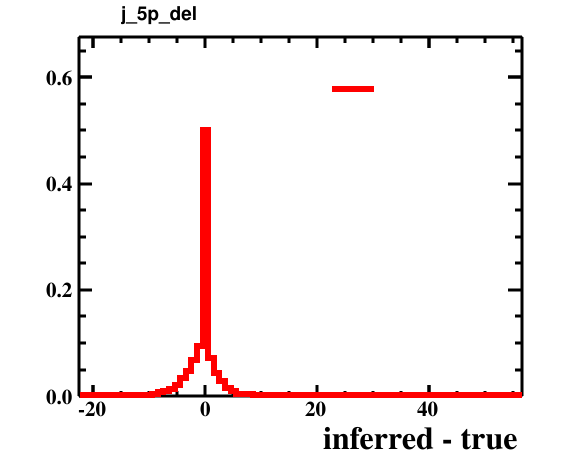

Values plotted in this chart, from the file beside it:
bin_low_edge, contents, xtitle, binlabel
-23.5, 0.0, inferred - true, 
-22.5, 0.0001004, inferred - true, 
-21.5, 0.0, inferred - true, 
-20.5, 0.0001004, inferred - true, 
-19.5, 0.0002009, inferred - true, 
-18.5, 0.0, inferred - true, 
-17.5, 0.0001004, inferred - true, 
-16.5, 0.000904, inferred - true, 
-15.5, 0.0006027, inferred - true, 
-14.5, 0.0004018, inferred - true, 
-13.5, 0.0003013, inferred - true, 
-12.5, 0.002511, inferred - true, 
-11.5, 0.002411, inferred - true, 
-10.5, 0.00221, inferred - true, 
-9.5, 0.004419, inferred - true, 
-8.5, 0.007935, inferred - true, 
-7.5, 0.009944, inferred - true, 
-6.5, 0.01346, inferred - true, 
-5.5, 0.0217, inferred - true, 
-4.5, 0.03345, inferred - true, 
-3.5, 0.04731, inferred - true, 
-2.5, 0.0682, inferred - true, 
-1.5, 0.09431, inferred - true, 
-0.5, 0.5001, inferred - true, 
0.5, 0.07262, inferred - true, 
1.5, 0.04289, inferred - true, 
2.5, 0.02883, inferred - true, 
3.5, 0.01547, inferred - true, 
4.5, 0.01004, inferred - true, 
5.5, 0.00462, inferred - true, 
6.5, 0.003315, inferred - true, 
7.5, 0.003415, inferred - true, 
8.5, 0.001004, inferred - true, 
9.5, 0.001306, inferred - true, 
10.5, 0.001004, inferred - true, 
11.5, 0.001205, inferred - true, 
12.5, 0.0007031, inferred - true, 
13.5, 0.0006027, inferred - true, 
14.5, 0.0002009, inferred - true, 
15.5, 0.0003013, inferred - true, 
16.5, 0.0, inferred - true, 
17.5, 0.0006027, inferred - true, 
18.5, 0.0002009, inferred - true, 
19.5, 0.0001004, inferred - true, 
20.5, 0.0, inferred - true, 
21.5, 0.0001004, inferred - true, 
22.5, 0.0001004, inferred - true, 
23.5, 0.0001004, inferred - true, 
24.5, 0.0, inferred - true, 
25.5, 0.0, inferred - true, 
26.5, 0.0, inferred - true, 
27.5, 0.0, inferred - true, 
28.5, 0.0, inferred - true, 
29.5, 0.0, inferred - true, 
30.5, 0.0, inferred - true, 
31.5, 0.0, inferred - true, 
32.5, 0.0, inferred - true, 
33.5, 0.0, inferred - true, 
34.5, 0.0, inferred - true, 
35.5, 0.0, inferred - true, 
... 21 more rows
